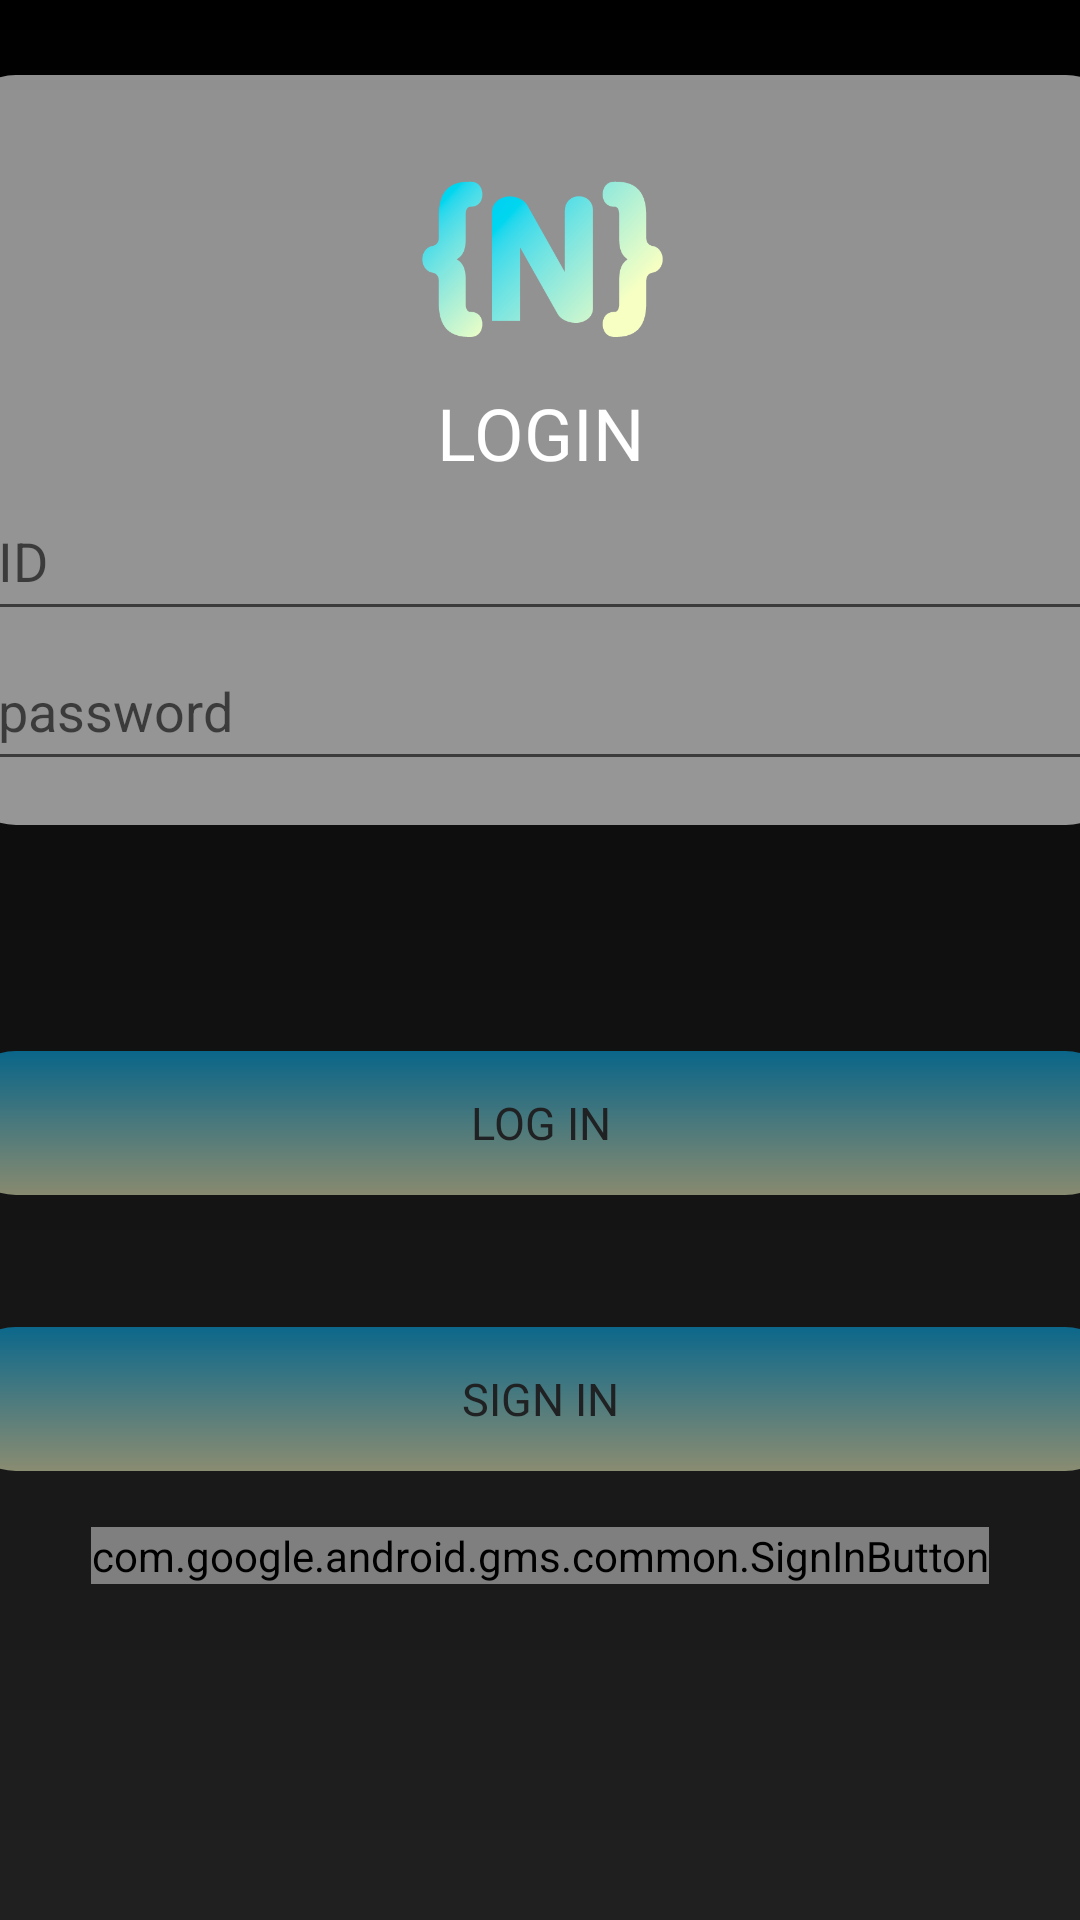

Write the Android layout XML for this screen, with the resource values it uses.
<!-- AndroidManifest.xml: application theme Theme.Helpmeplz -->
<!-- res/layout/activity_log_in.xml -->
<?xml version="1.0" encoding="utf-8"?>
<androidx.constraintlayout.widget.ConstraintLayout xmlns:android="http://schemas.android.com/apk/res/android"
    xmlns:app="http://schemas.android.com/apk/res-auto"
    xmlns:tools="http://schemas.android.com/tools"
    android:layout_width="match_parent"
    android:layout_height="match_parent"
    tools:context="com.hufsice.nulltime.Log_in"
    android:background="@drawable/background_color">

    
    <ImageView
        android:id="@+id/imageView10"
        android:layout_width="390dp"
        android:layout_height="250dp"
        app:layout_constraintBottom_toBottomOf="parent"
        app:layout_constraintEnd_toEndOf="parent"
        app:layout_constraintStart_toStartOf="parent"
        app:layout_constraintTop_toTopOf="parent"
        app:layout_constraintVertical_bias="0.064"
        app:srcCompat="@drawable/rectangle_background" />


    
    <TextView
        android:id="@+id/textView"
        android:layout_width="wrap_content"
        android:layout_height="wrap_content"
        android:text="LOGIN"
        android:fontFamily="@font/suit_bold"
        android:textColor="@color/white"
        android:textSize="24sp"
        app:layout_constraintEnd_toEndOf="parent"
        app:layout_constraintStart_toStartOf="parent"
        app:layout_constraintTop_toBottomOf="@+id/imageView" />


    
    <ImageView
        android:id="@+id/imageView"
        android:layout_width="364dp"
        android:layout_height="88dp"
        android:layout_marginTop="40dp"
        app:layout_constraintEnd_toEndOf="parent"
        app:layout_constraintHorizontal_bias="0.489"
        app:layout_constraintStart_toStartOf="parent"
        app:layout_constraintTop_toTopOf="parent"
        app:srcCompat="@drawable/null_string_yb" />


    
    <EditText
        android:id="@+id/editText_email"
        android:layout_width="370dp"
        android:layout_height="50dp"
        android:hint="ID"
        app:layout_constraintEnd_toEndOf="parent"
        app:layout_constraintStart_toStartOf="parent"
        app:layout_constraintTop_toBottomOf="@+id/textView" />


    
    <EditText
        android:id="@+id/editText_Password"
        android:layout_width="370dp"
        android:layout_height="50dp"
        android:hint="password"
        android:inputType="textPassword"
        app:layout_constraintEnd_toEndOf="parent"
        app:layout_constraintStart_toStartOf="parent"
        app:layout_constraintTop_toBottomOf="@+id/editText_email" />

    
    <Button
        android:id="@+id/button_login"
        android:layout_width="0dp"
        android:layout_height="wrap_content"
        android:layout_marginTop="90dp"
        android:background="@drawable/colorful_rectangle"
        android:fontFamily="@font/suit_bold"
        android:text="LOG IN"
        android:textColor="@color/gray"
        android:textSize="15dp"
        app:layout_constraintEnd_toEndOf="@+id/imageView10"
        app:layout_constraintHorizontal_bias="1.0"
        app:layout_constraintStart_toStartOf="@+id/imageView10"
        app:layout_constraintTop_toBottomOf="@+id/editText_Password" />

    
    <Button
        android:id="@+id/button_sign_in"
        android:layout_width="0dp"
        android:layout_height="wrap_content"
        android:layout_marginTop="44dp"
        android:background="@drawable/colorful_rectangle"
        android:fontFamily="@font/suit_bold"
        android:text="SIGN IN"
        android:textColor="@color/gray"
        android:textSize="15dp"
        app:layout_constraintEnd_toEndOf="@+id/button_login"
        app:layout_constraintStart_toStartOf="@+id/button_login"
        app:layout_constraintTop_toBottomOf="@+id/button_login" />

    














    
    <com.google.android.gms.common.SignInButton
        android:id="@+id/button_google_login"
        android:layout_width="wrap_content"
        android:layout_height="wrap_content"
        android:layout_marginBottom="108dp"
        android:background="@drawable/button_shadow"
        android:fontFamily="@font/suit_bold"
        android:text="Button"
        android:textColor="@color/gray"
        android:textSize="11dp"
        app:layout_constraintBottom_toBottomOf="parent"
        app:layout_constraintEnd_toEndOf="parent"
        app:layout_constraintStart_toStartOf="parent"
        app:layout_constraintTop_toBottomOf="@+id/button_sign_in"
        app:layout_constraintVertical_bias="0.825" />

</androidx.constraintlayout.widget.ConstraintLayout>
<!-- resources referenced by this layout -->
<resources>
  <color name="gray">#202123</color>
  <color name="white">#FFFFFFFF</color>
  <!-- drawable background_color (drawable) -->
  <?xml version="1.0" encoding="utf-8"?>
  <shape xmlns:android="http://schemas.android.com/apk/res/android">
      <gradient
          android:type="linear"
          android:angle="10"
          android:startColor="#000000"
          android:endColor="#202020"/>
  </shape>
  <!-- drawable button_shadow (drawable) -->
  <layer-list xmlns:android="http://schemas.android.com/apk/res/android">
      <item>
          <shape android:shape="rectangle">
              <solid android:color="@color/faded_yellow"/>
              <corners android:radius="10dp" />
          </shape>
      </item>
      <item android:bottom="2dp" android:right="2dp">
          <shape android:shape="rectangle">
              <solid android:color="@color/faded_yellow" />
              <corners android:radius="10dp" />
          </shape>
      </item>
  </layer-list>
  <!-- drawable colorful_rectangle (drawable) -->
  <?xml version="1.0" encoding="utf-8"?>
  <shape xmlns:android="http://schemas.android.com/apk/res/android">
      <gradient
          android:type="linear"
          android:angle="30"
          android:startColor="#8002B9FF"
          android:endColor="#80FAFFC9"/>
      <corners android:radius="20dp" />
      </shape>
  <!-- drawable null_string_yb: png bitmap (drawable, 15128 bytes) -->
  <!-- drawable rectangle_background (drawable) -->
  <shape xmlns:android="http://schemas.android.com/apk/res/android">
      <solid android:color="#90FFFFFF" />
      <corners android:radius="20dp" />
  </shape>
  <style name="Theme.Helpmeplz" parent="Base.Theme.Helpmeplz" />
  <color name="faded_yellow">#F8F9D7</color>
  <style name="Base.Theme.Helpmeplz" parent="Theme.AppCompat.Light">
          <item name="windowNoTitle"> true</item>
          
          
      </style>
</resources>
